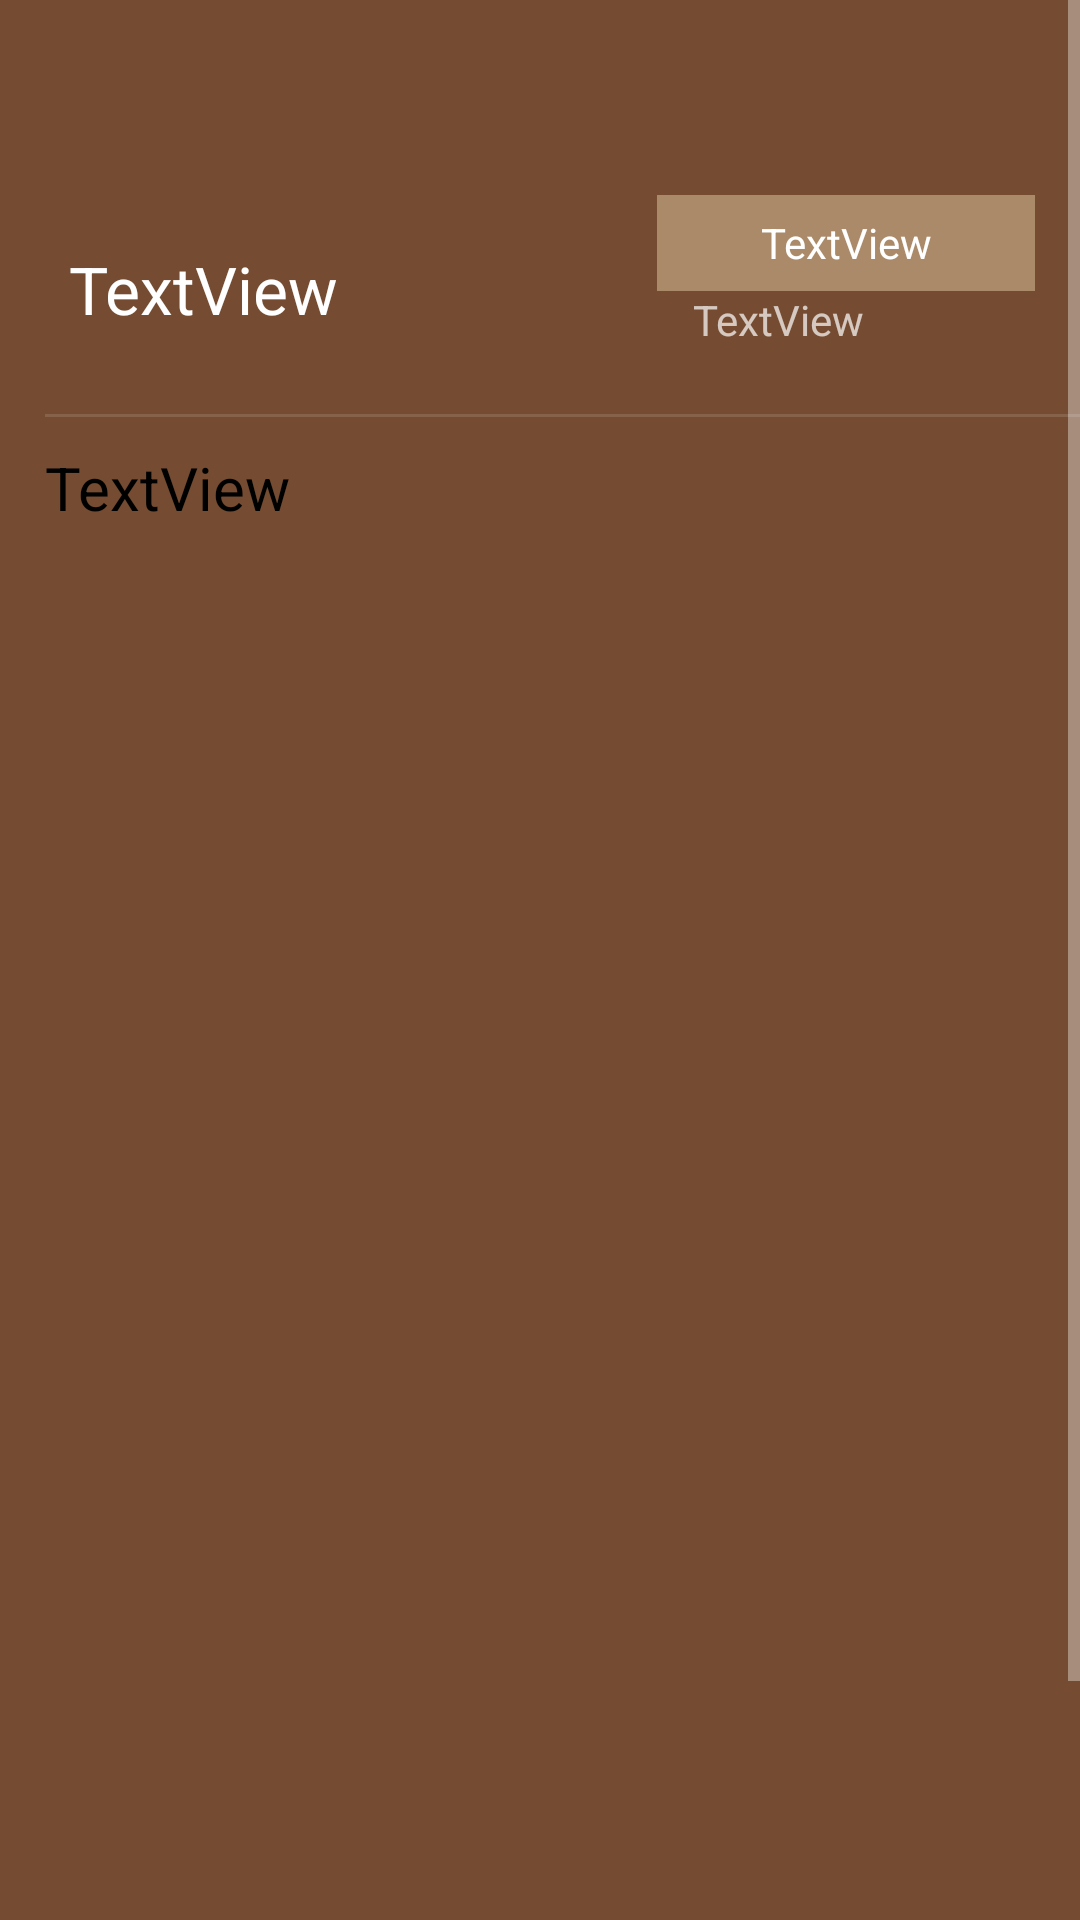

The Android layout XML behind this screen, and the referenced resources:
<!-- AndroidManifest.xml: application theme Theme.UAS_AKB_IF5_10120181 -->
<!-- res/layout/content_details.xml -->
<?xml version="1.0" encoding="utf-8"?>
<androidx.constraintlayout.widget.ConstraintLayout xmlns:android="http://schemas.android.com/apk/res/android"
    xmlns:app="http://schemas.android.com/apk/res-auto"
    android:layout_width="match_parent"
    android:layout_height="match_parent"
    xmlns:tools="http://schemas.android.com/tools"
    app:layout_behavior="@string/appbar_scrolling_view_behavior"
    tools:showIn="@layout/activity_details"
    android:background="#754C31"
    tools:context=".DetailsActivity">


    <ScrollView
        android:layout_width="match_parent"
        android:layout_height="match_parent"
        app:layout_constraintBottom_toBottomOf="parent"
        app:layout_constraintEnd_toEndOf="parent"
        app:layout_constraintStart_toStartOf="parent"
        app:layout_constraintTop_toTopOf="parent">

        <LinearLayout
            android:layout_width="match_parent"
            android:layout_height="wrap_content"
            android:orientation="vertical">

            <LinearLayout
                android:layout_width="413dp"
                android:layout_height="676dp"
                android:layout_marginTop="55dp"
                android:orientation="vertical"
                android:paddingLeft="15dp"
                android:paddingTop="10dp"
                android:paddingRight="50dp"
                android:paddingBottom="10dp">

                <LinearLayout
                    android:layout_width="330dp"
                    android:layout_height="63dp"
                    android:gravity="center"
                    android:orientation="horizontal">

                    <TextView
                        android:id="@+id/textDetail"
                        android:layout_width="204dp"
                        android:layout_height="match_parent"
                        android:gravity="center_vertical"
                        android:paddingLeft="8dp"
                        android:text="TextView"
                        android:textColor="@color/white"
                        android:textSize="22sp" />

                    <LinearLayout
                        android:layout_width="match_parent"
                        android:layout_height="match_parent"
                        android:orientation="vertical">

                        <TextView
                            android:id="@+id/noteCategory"
                            android:layout_width="match_parent"
                            android:layout_height="32dp"

                            android:background="#FDAC8B6A"
                            android:gravity="center"
                            android:text="TextView"
                            android:textColor="@color/white" />

                        <TextView
                            android:id="@+id/dateNote"
                            android:layout_width="match_parent"
                            android:layout_height="33dp"
                            android:paddingLeft="12dp"
                            android:text="TextView" />
                    </LinearLayout>

                </LinearLayout>


                <View
                    android:id="@+id/divider2"
                    android:layout_width="match_parent"
                    android:layout_height="1dp"
                    android:layout_marginTop="10dp"
                    android:layout_marginBottom="10dp"
                    android:background="?android:attr/listDivider" />

                <TextView
                    android:id="@+id/detailsOfNote"
                    android:layout_width="match_parent"
                    android:layout_height="306dp"
                    android:background="@color/colorWhite"
                    android:text="TextView"
                    android:textColor="@color/black"
                    android:textColorHint="@color/black"
                    android:textSize="20sp" />

            </LinearLayout>
        </LinearLayout>
    </ScrollView>

</androidx.constraintlayout.widget.ConstraintLayout>
<!-- res/layout/activity_details.xml (included above) -->
<?xml version="1.0" encoding="utf-8"?>
<androidx.coordinatorlayout.widget.CoordinatorLayout
    xmlns:android="http://schemas.android.com/apk/res/android"
    xmlns:app="http://schemas.android.com/apk/res-auto"
    xmlns:tools="http://schemas.android.com/tools"
    android:layout_width="match_parent"
    android:layout_height="match_parent"
    android:background="#63412A"
    tools:context=".DetailsActivity">

    <com.google.android.material.appbar.AppBarLayout
        android:layout_height="wrap_content"
        android:layout_width="match_parent">

    </com.google.android.material.appbar.AppBarLayout>

    <include layout="@layout/content_details" />

    <com.google.android.material.floatingactionbutton.FloatingActionButton
        android:id="@+id/fab"
        android:layout_width="wrap_content"
        android:layout_height="wrap_content"
        android:layout_gravity="bottom|end"
        android:layout_marginEnd="16dp"
        android:layout_marginBottom="16dp"
        app:backgroundTint="#B39480"
        app:rippleColor="@color/black"
        app:srcCompat="@drawable/ic_baseline_delete_24"
        app:tint="#000000"
        tools:ignore="SpeakableTextPresentCheck" />


    <androidx.appcompat.widget.Toolbar
        android:id="@+id/toolbar"
        android:layout_width="match_parent"
        android:layout_height="?attr/actionBarSize"
        android:background="#B39480"
        android:theme="@style/ThemeOverlay.AppCompat"
        app:title="Details"
        app:titleTextColor="@color/black" />

</androidx.coordinatorlayout.widget.CoordinatorLayout>
<!-- resources referenced by this layout -->
<resources>
  <style name="Theme.UAS_AKB_IF5_10120181" parent="Theme.AppCompat.NoActionBar">
          
          <item name="colorPrimary">@color/colorBlackDoff</item>
          <item name="colorPrimaryVariant">@color/colorBlackDoff</item>
          <item name="colorOnPrimary">@color/white</item>
          
          <item name="colorSecondary">@color/teal_200</item>
          <item name="colorSecondaryVariant">@color/teal_700</item>
          <item name="colorOnSecondary">@color/black</item>
          
          <item name="android:statusBarColor" tools:targetApi="l">?attr/colorPrimaryVariant</item>
          
      </style>
  <!-- not gathered from this repository: default colours our renderer supplied (Android Studio template values) -->
  <color name="teal_200">#FF03DAC5</color>
  <color name="teal_700">#FF018786</color>
  <color name="black">#FF000000</color>
  <color name="white">#FFFFFFFF</color>
</resources>
